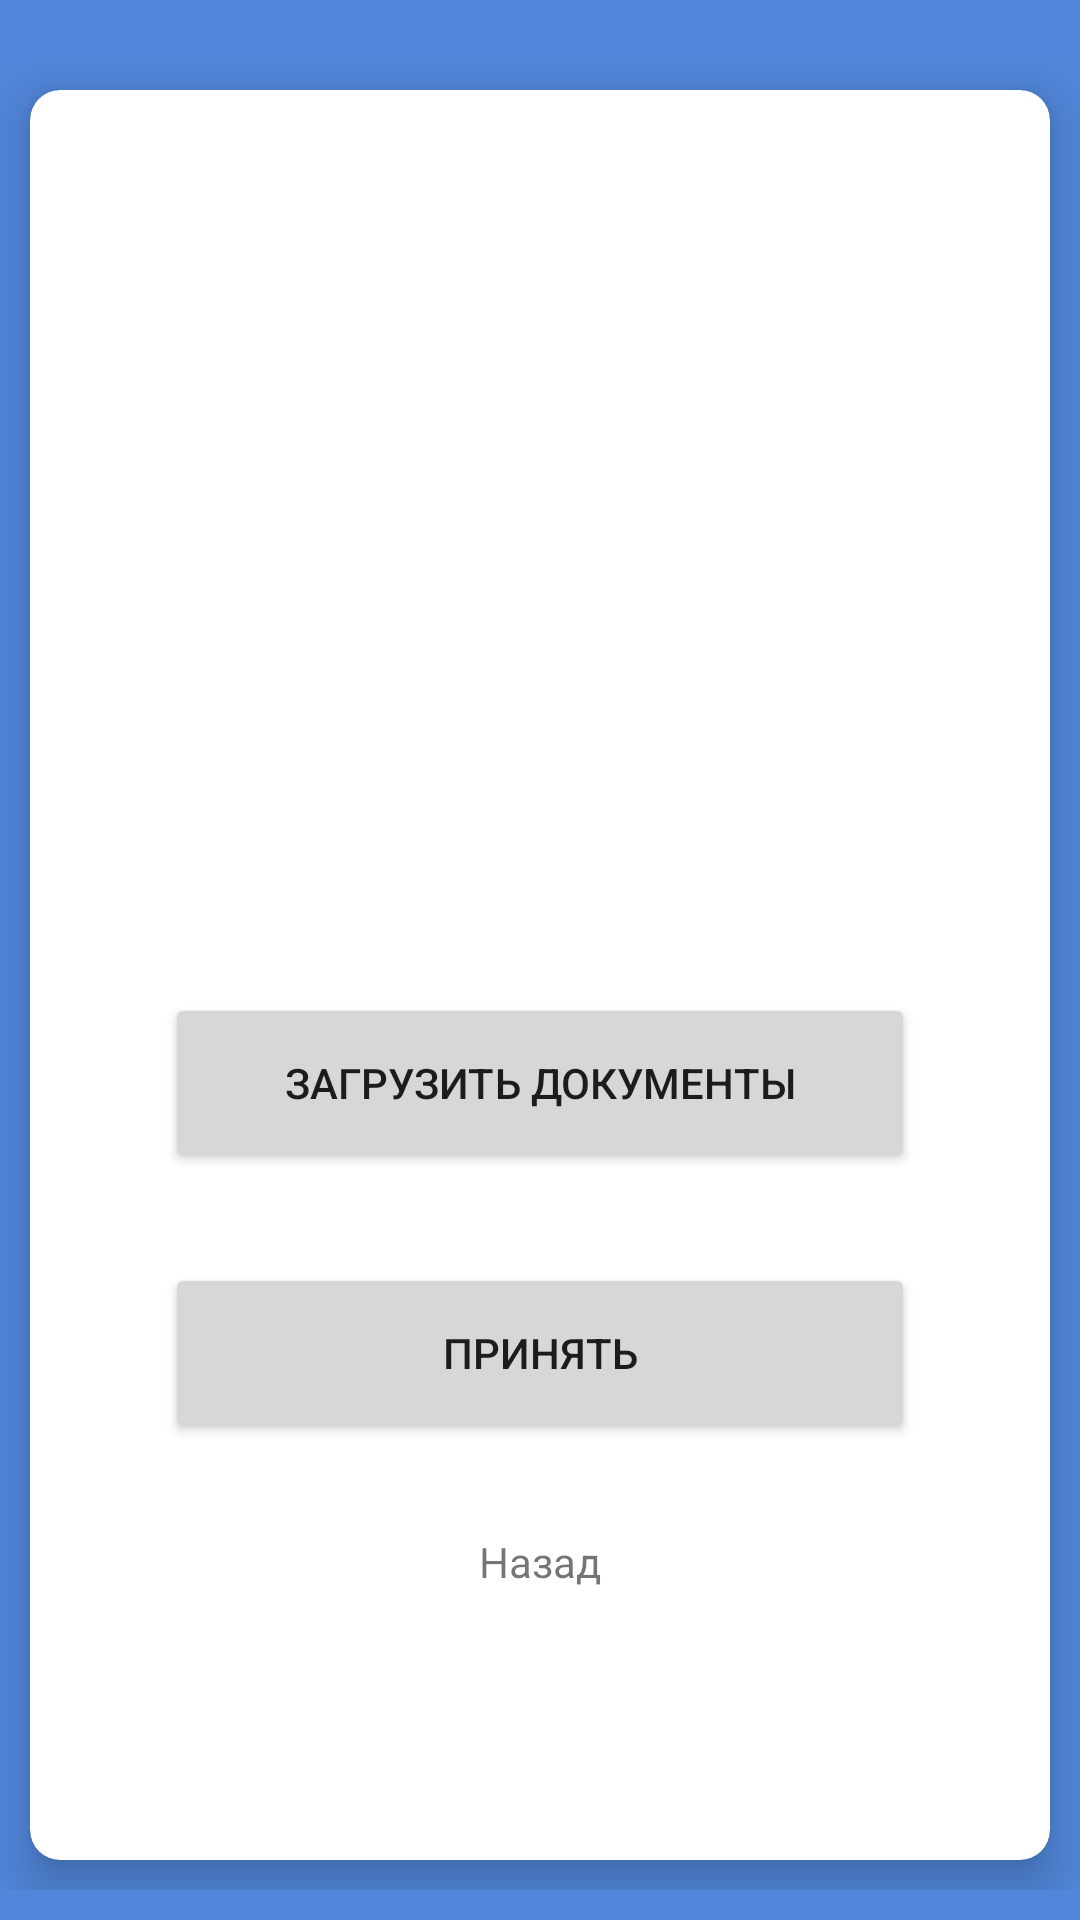

Layout XML and referenced resources for this Android screen:
<!-- AndroidManifest.xml: application theme Theme.Securo -->
<!-- res/layout/activity_upload.xml -->
<?xml version="1.0" encoding="utf-8"?>
<LinearLayout xmlns:android="http://schemas.android.com/apk/res/android"
    xmlns:app="http://schemas.android.com/apk/res-auto"
    xmlns:tools="http://schemas.android.com/tools"
    android:layout_width="match_parent"
    android:layout_height="match_parent"
    android:orientation="vertical"
    android:background="#5187DA"
    android:paddingBottom="10dp"
    android:paddingTop="20dp"
    tools:context=".UploadDocsActivity">


    <androidx.cardview.widget.CardView
        android:layout_width="match_parent"
        android:layout_height="105dp"
        android:layout_margin="10dp"
        android:layout_weight="1"
        app:cardCornerRadius="10dp"
        app:cardElevation="10dp">

        <LinearLayout
            android:layout_width="match_parent"
            android:layout_height="match_parent"
            android:orientation="vertical">

            <ImageView
                android:id="@+id/imageViewDocs"
                android:layout_width="match_parent"
                android:layout_height="221dp"
                android:layout_gravity="center"
                android:layout_marginStart="10dp"
                android:layout_marginLeft="10dp"
                android:layout_marginTop="50dp"
                android:layout_marginEnd="10dp"
                android:layout_marginRight="10dp"
                tools:srcCompat="@tools:sample/avatars" />

            <Button
                android:id="@+id/buttonUpload"
                android:layout_width="250dp"
                android:layout_height="60dp"
                android:layout_gravity="center"
                android:layout_marginStart="30dp"
                android:layout_marginLeft="30dp"
                android:layout_marginTop="30dp"
                android:layout_marginEnd="30dp"
                android:layout_marginRight="30dp"
                android:layout_marginBottom="0dp"
                android:gravity="center"
                android:text="Загрузить документы" />

            <Button
                android:id="@+id/buttonApply"
                android:layout_width="250dp"
                android:layout_height="60dp"
                android:layout_gravity="center"
                android:layout_marginStart="30dp"
                android:layout_marginLeft="30dp"
                android:layout_marginTop="30dp"
                android:layout_marginEnd="30dp"
                android:layout_marginRight="30dp"
                android:layout_marginBottom="0dp"
                android:gravity="center"
                android:text="Принять" />

            <TextView
                android:id="@+id/textViewBack"
                android:layout_width="match_parent"
                android:layout_height="wrap_content"
                android:layout_gravity="center"
                android:layout_margin="30dp"
                android:gravity="center"
                android:text="Назад" />
        </LinearLayout>
    </androidx.cardview.widget.CardView>
</LinearLayout>
<!-- resources referenced by this layout -->
<resources>
  <style name="Theme.Securo" parent="Theme.MaterialComponents.DayNight.DarkActionBar">
          
          <item name="colorPrimary">@color/blue_500</item>
          <item name="colorPrimaryVariant">@color/blue_700</item>
          <item name="colorOnPrimary">@color/white</item>
          
          <item name="colorSecondary">@color/teal_200</item>
          <item name="colorSecondaryVariant">@color/teal_700</item>
          <item name="colorOnSecondary">@color/black</item>
          
          <item name="android:statusBarColor">?attr/colorPrimaryVariant</item>
          
      </style>
  <color name="blue_500">#3778DD</color>
  <color name="blue_700">#1E65D3</color>
  <color name="white">#FFFFFFFF</color>
  <color name="teal_200">#FF03DAC5</color>
  <color name="teal_700">#FF018786</color>
  <color name="black">#FF000000</color>
</resources>
